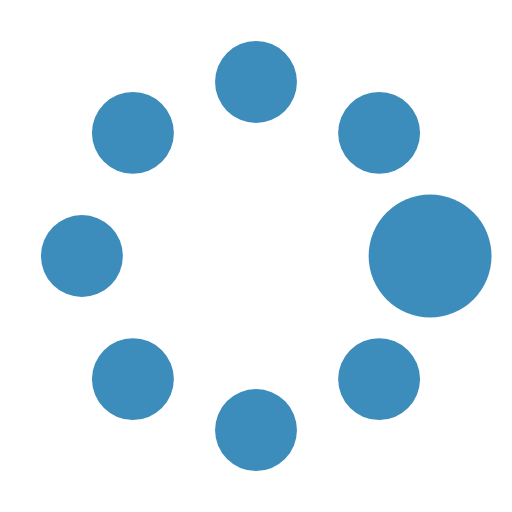
t = 0.00 s
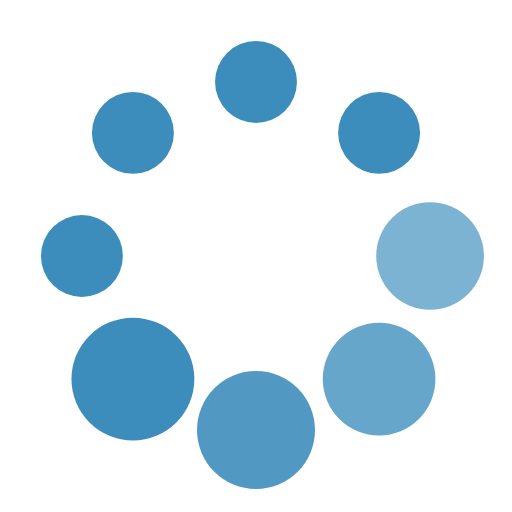
t = 0.37 s
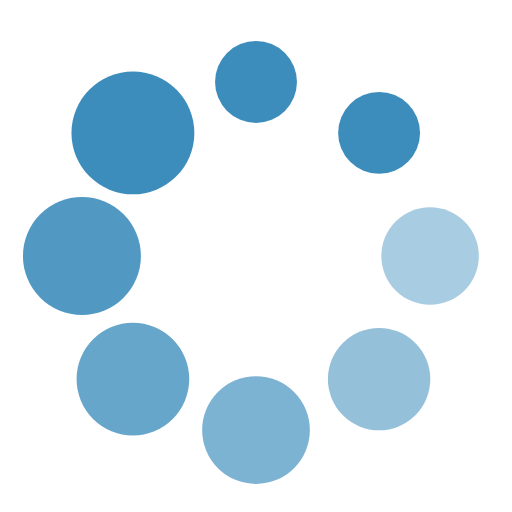
t = 0.62 s
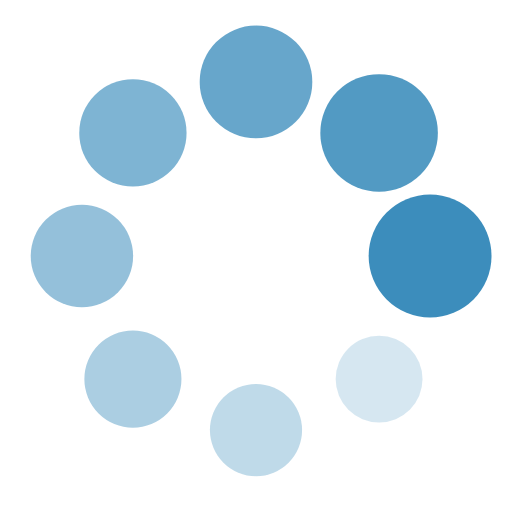
t = 1.00 s
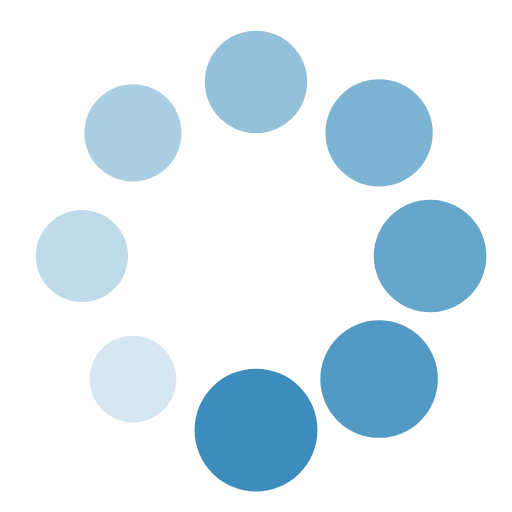
t = 1.25 s
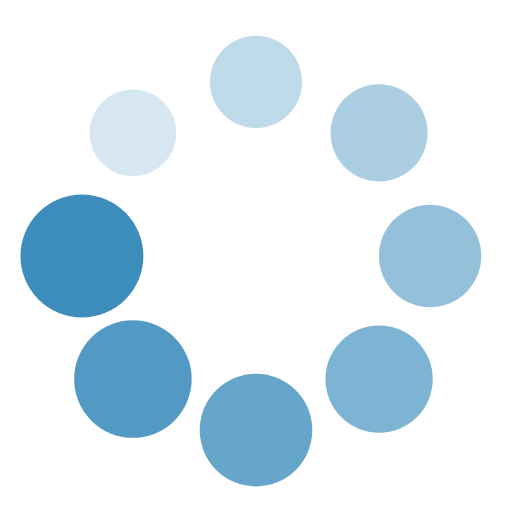
t = 1.50 s

The animated SVG that drew these frames (rendered in a browser with its animation timeline set to each time). Animation: 16 SMIL elements (animate=8,animateTransform=8); one cycle of 1.87 s, repeats indefinitely.

<?xml version="1.0" encoding="utf-8"?><svg width='120px' height='120px' xmlns="http://www.w3.org/2000/svg" viewBox="0 0 100 100" preserveAspectRatio="xMidYMid" class="uil-spin"><rect x="0" y="0" width="100" height="100" fill="none" class="bk"></rect><g transform="translate(50 50)"><g transform="rotate(0) translate(34 0)"><circle cx="0" cy="0" r="8" fill="#3c8dbc"><animate attributeName="opacity" from="1" to="0.1" begin="0s" dur="1s" repeatCount="indefinite"></animate><animateTransform attributeName="transform" type="scale" from="1.5" to="1" begin="0s" dur="1s" repeatCount="indefinite"></animateTransform></circle></g><g transform="rotate(45) translate(34 0)"><circle cx="0" cy="0" r="8" fill="#3c8dbc"><animate attributeName="opacity" from="1" to="0.1" begin="0.12s" dur="1s" repeatCount="indefinite"></animate><animateTransform attributeName="transform" type="scale" from="1.5" to="1" begin="0.12s" dur="1s" repeatCount="indefinite"></animateTransform></circle></g><g transform="rotate(90) translate(34 0)"><circle cx="0" cy="0" r="8" fill="#3c8dbc"><animate attributeName="opacity" from="1" to="0.1" begin="0.25s" dur="1s" repeatCount="indefinite"></animate><animateTransform attributeName="transform" type="scale" from="1.5" to="1" begin="0.25s" dur="1s" repeatCount="indefinite"></animateTransform></circle></g><g transform="rotate(135) translate(34 0)"><circle cx="0" cy="0" r="8" fill="#3c8dbc"><animate attributeName="opacity" from="1" to="0.1" begin="0.37s" dur="1s" repeatCount="indefinite"></animate><animateTransform attributeName="transform" type="scale" from="1.5" to="1" begin="0.37s" dur="1s" repeatCount="indefinite"></animateTransform></circle></g><g transform="rotate(180) translate(34 0)"><circle cx="0" cy="0" r="8" fill="#3c8dbc"><animate attributeName="opacity" from="1" to="0.1" begin="0.5s" dur="1s" repeatCount="indefinite"></animate><animateTransform attributeName="transform" type="scale" from="1.5" to="1" begin="0.5s" dur="1s" repeatCount="indefinite"></animateTransform></circle></g><g transform="rotate(225) translate(34 0)"><circle cx="0" cy="0" r="8" fill="#3c8dbc"><animate attributeName="opacity" from="1" to="0.1" begin="0.62s" dur="1s" repeatCount="indefinite"></animate><animateTransform attributeName="transform" type="scale" from="1.5" to="1" begin="0.62s" dur="1s" repeatCount="indefinite"></animateTransform></circle></g><g transform="rotate(270) translate(34 0)"><circle cx="0" cy="0" r="8" fill="#3c8dbc"><animate attributeName="opacity" from="1" to="0.1" begin="0.75s" dur="1s" repeatCount="indefinite"></animate><animateTransform attributeName="transform" type="scale" from="1.5" to="1" begin="0.75s" dur="1s" repeatCount="indefinite"></animateTransform></circle></g><g transform="rotate(315) translate(34 0)"><circle cx="0" cy="0" r="8" fill="#3c8dbc"><animate attributeName="opacity" from="1" to="0.1" begin="0.87s" dur="1s" repeatCount="indefinite"></animate><animateTransform attributeName="transform" type="scale" from="1.5" to="1" begin="0.87s" dur="1s" repeatCount="indefinite"></animateTransform></circle></g></g></svg>
